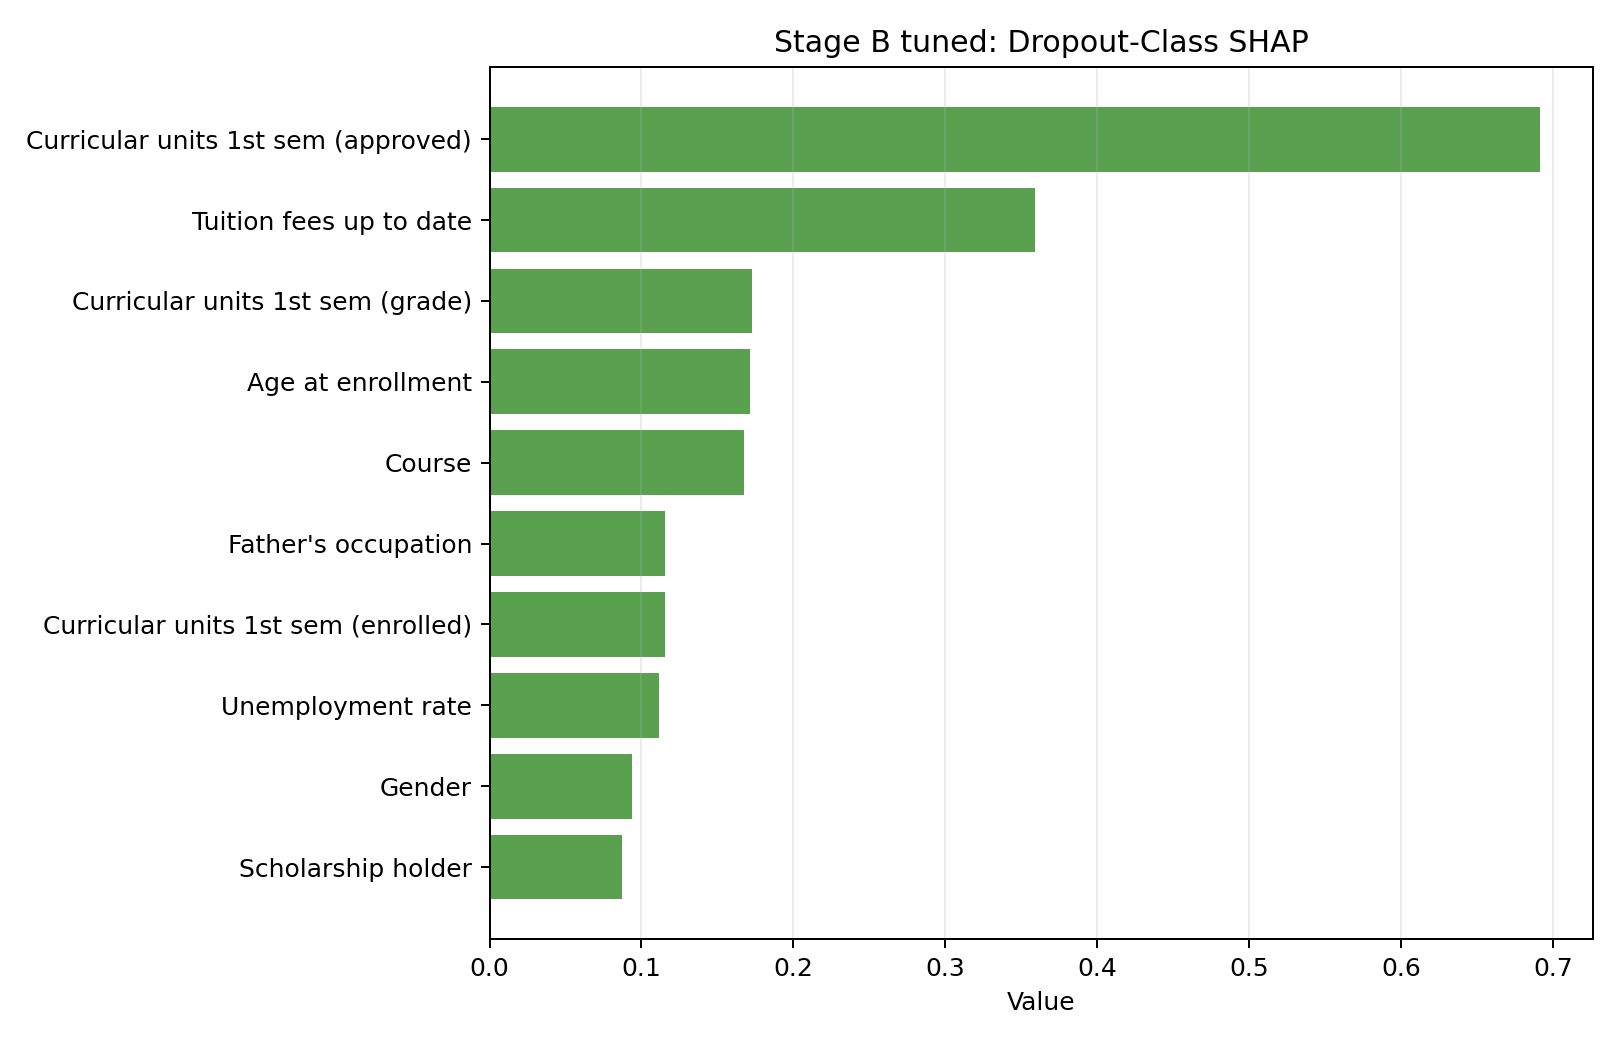

Values plotted in this chart, from the file beside it:
experiment, experiment_key, feature, global_mean_abs_shap, dropout_mean_abs_shap, encoded_columns
Stage B tuned, B_first_semester, Curricular units 1st sem (approved), 0.6572, 0.6917, 1
Stage B tuned, B_first_semester, Tuition fees up to date, 0.2253, 0.3591, 2
Stage B tuned, B_first_semester, Curricular units 1st sem (grade), 0.2005, 0.1729, 1
Stage B tuned, B_first_semester, Age at enrollment, 0.1094, 0.1712, 1
Stage B tuned, B_first_semester, Course, 0.2089, 0.1675, 17
Stage B tuned, B_first_semester, Father's occupation, 0.1207, 0.1156, 41
Stage B tuned, B_first_semester, Curricular units 1st sem (enrolled), 0.1126, 0.1152, 1
Stage B tuned, B_first_semester, Unemployment rate, 0.09102, 0.1117, 1
Stage B tuned, B_first_semester, Gender, 0.05814, 0.09373, 2
Stage B tuned, B_first_semester, Scholarship holder, 0.1145, 0.08718, 2
